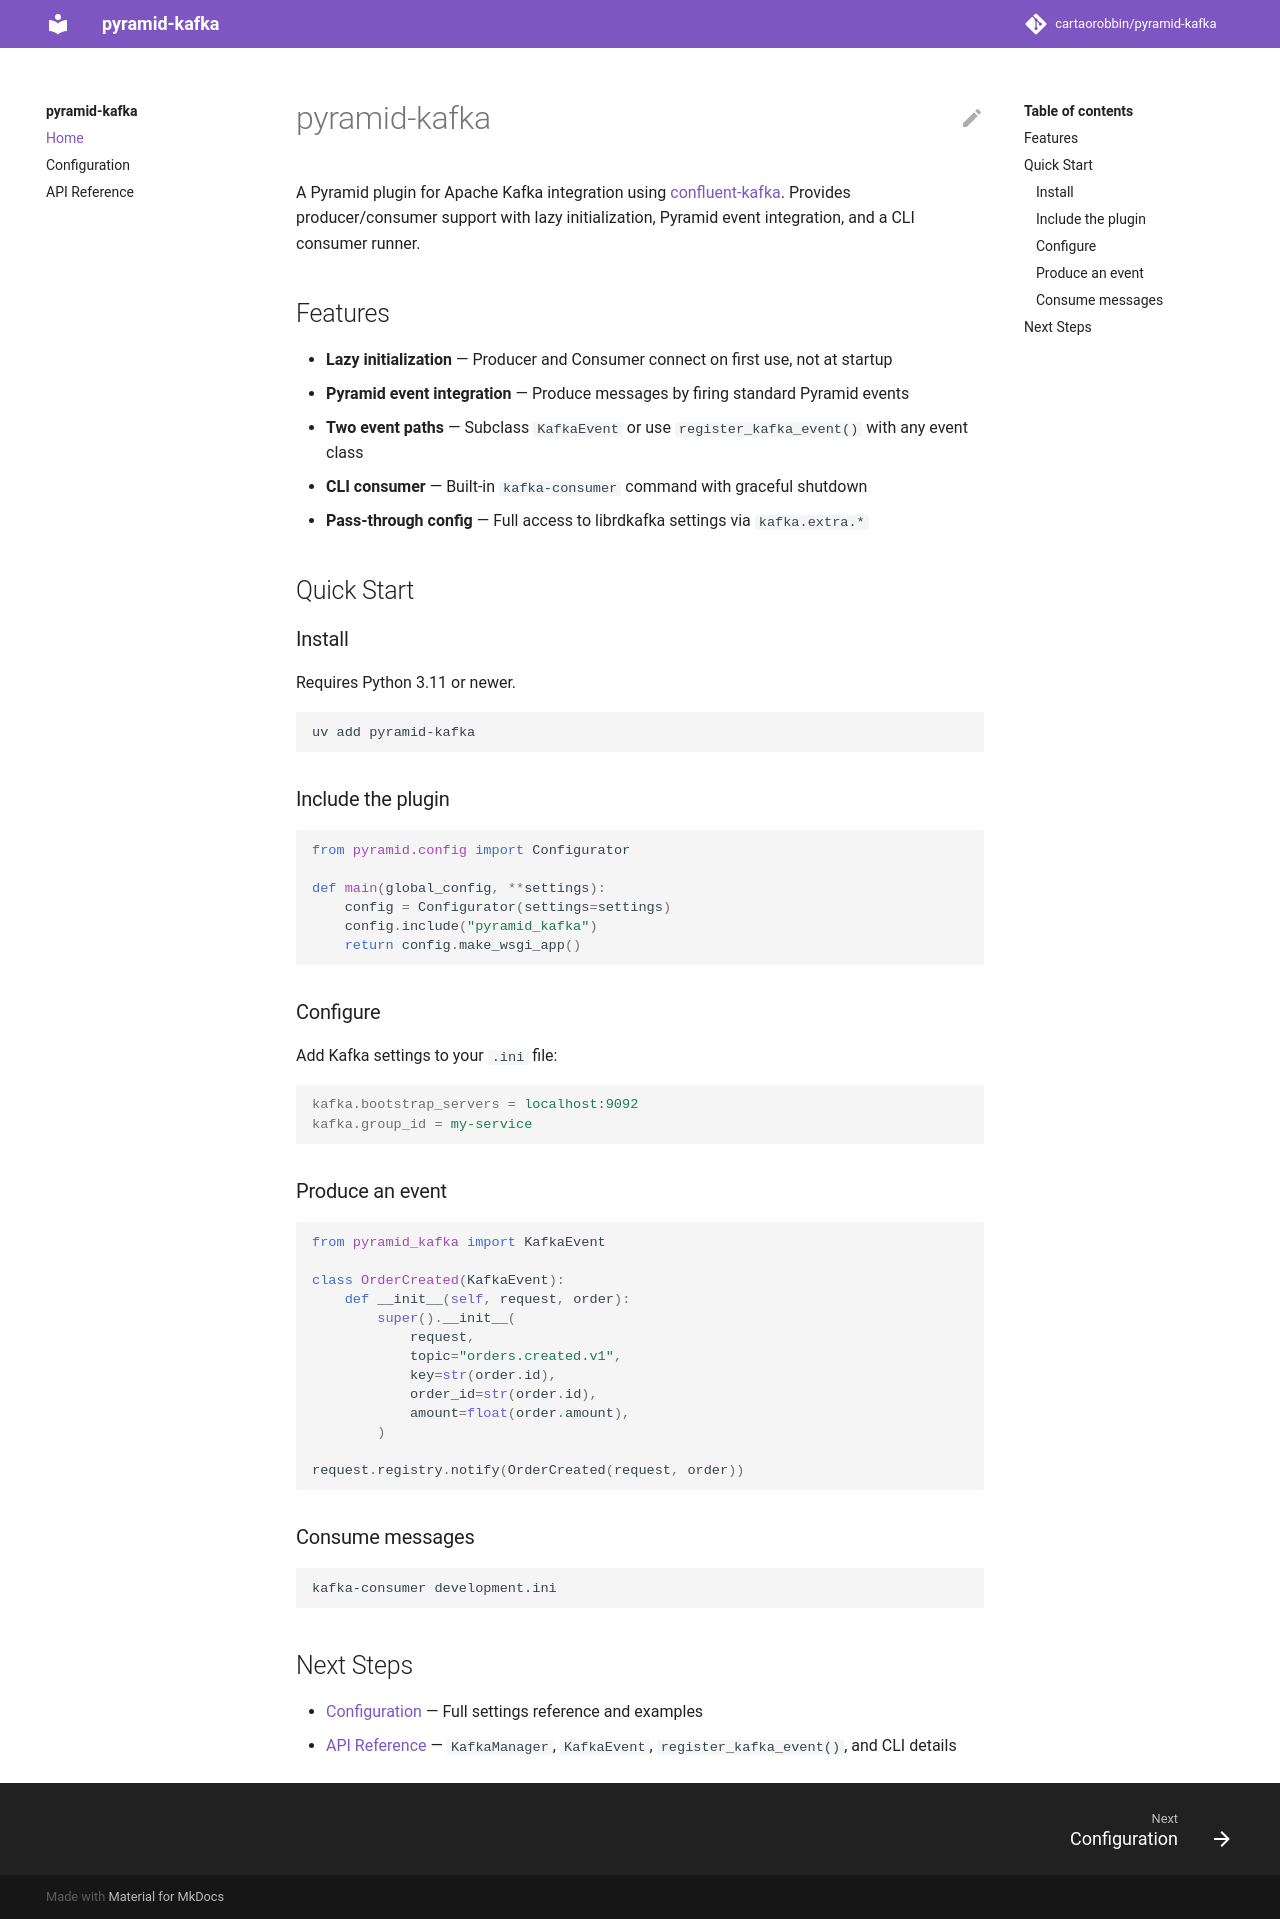

repository: cartaorobbin/pyramid-kafka · page: index.html · generator: mkdocs

# pyramid-kafka

A Pyramid plugin for Apache Kafka integration using [confluent-kafka](https://github.com/confluentinc/confluent-kafka-python). Provides producer/consumer support with lazy initialization, Pyramid event integration, and a CLI consumer runner.

## Features

- **Lazy initialization** — Producer and Consumer connect on first use, not at startup
- **Pyramid event integration** — Produce messages by firing standard Pyramid events
- **Two event paths** — Subclass `KafkaEvent` or use `register_kafka_event()` with any event class
- **CLI consumer** — Built-in `kafka-consumer` command with graceful shutdown
- **Pass-through config** — Full access to librdkafka settings via `kafka.extra.*`

## Quick Start

### Install

Requires Python 3.11 or newer.

```bash
uv add pyramid-kafka
```

### Include the plugin

```python
from pyramid.config import Configurator

def main(global_config, **settings):
    config = Configurator(settings=settings)
    config.include("pyramid_kafka")
    return config.make_wsgi_app()
```

### Configure

Add Kafka settings to your `.ini` file:

```ini
kafka.bootstrap_servers = localhost:9092
kafka.group_id = my-service
```

### Produce an event

```python
from pyramid_kafka import KafkaEvent

class OrderCreated(KafkaEvent):
    def __init__(self, request, order):
        super().__init__(
            request,
            topic="orders.created.v1",
            key=str(order.id),
            order_id=str(order.id),
            amount=float(order.amount),
        )

request.registry.notify(OrderCreated(request, order))
```

### Consume messages

```bash
kafka-consumer development.ini
```

## Next Steps

- [Configuration](configuration.md) — Full settings reference and examples
- [API Reference](api.md) — `KafkaManager`, `KafkaEvent`, `register_kafka_event()`, and CLI details
